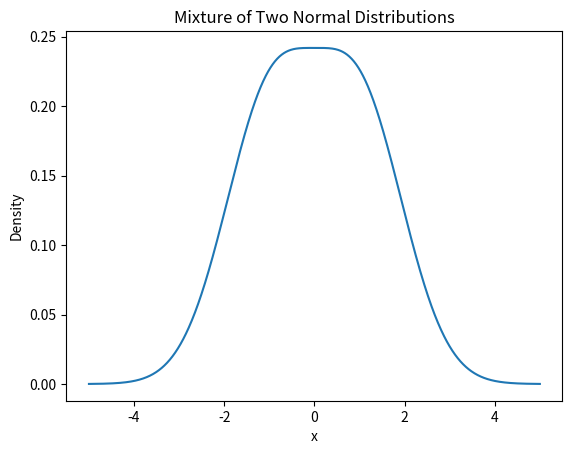

This chart was generated by the following Python code:
# Sub-task 1
import numpy as np
import matplotlib.pyplot as plt

a = 1   # Set mean of normal distribution
s = 1   # Set std dev for normal distribution

# Density of normal distribution
def normal_pdf(x, mu, sigma):
    return 1/(np.sqrt(2*np.pi)*sigma) * np.exp(-(x-mu)**2/(2*sigma**2))


# Density of each component of mixture model
def f1(x, a, s):
    return 0.5 * (1 / (np.sqrt(2 * np.pi) * s)) * np.exp(-(x + a)**2 / (2 * s**2))


def f2(x, a, s):
    return 0.5 * (1 / (np.sqrt(2 * np.pi) * s)) * np.exp(-(x - a)**2 / (2 * s**2))


# Density of mixture model
def mixture_pdf(x, a, s):
    return f1(x, a, s) + f2(x, a, s)


# Sub-task 2
# Mean of mixture model
def mixture_mean():
    mean1 = -a * 0.5    # Mean of 1st component of mixture model
    mean2 = a * 0.5     # Mean of 2nd component of mixture model
    return mean1 + mean2

print("Mean Of Mixture Model:", mixture_mean())

# Sub-task 3
# Variance of mixture model
def mixture_variance():
    var1 = ((-a - mixture_mean())**2 * f1(0, a, s)) + ((a - mixture_mean())**2 * f2(0, a, s)) # Variance of 1st and 2nd component of mixture model
    var2 = ((-a - mixture_mean())**2 * f2(0, a, s)) + ((a - mixture_mean())**2 * f1(0, a, s))
    return var1 + var2

print("Variance Of Mixture Model:", mixture_variance())

x = np.linspace(-5, 5, 1000)    # Generate 1000 evenly spaced values between -5 and 5 for x
y = mixture_pdf(x, a, s)

plt.plot(x, y)
plt.xlabel('x')
plt.ylabel('Density')
plt.title('Mixture of Two Normal Distributions')
plt.show()
